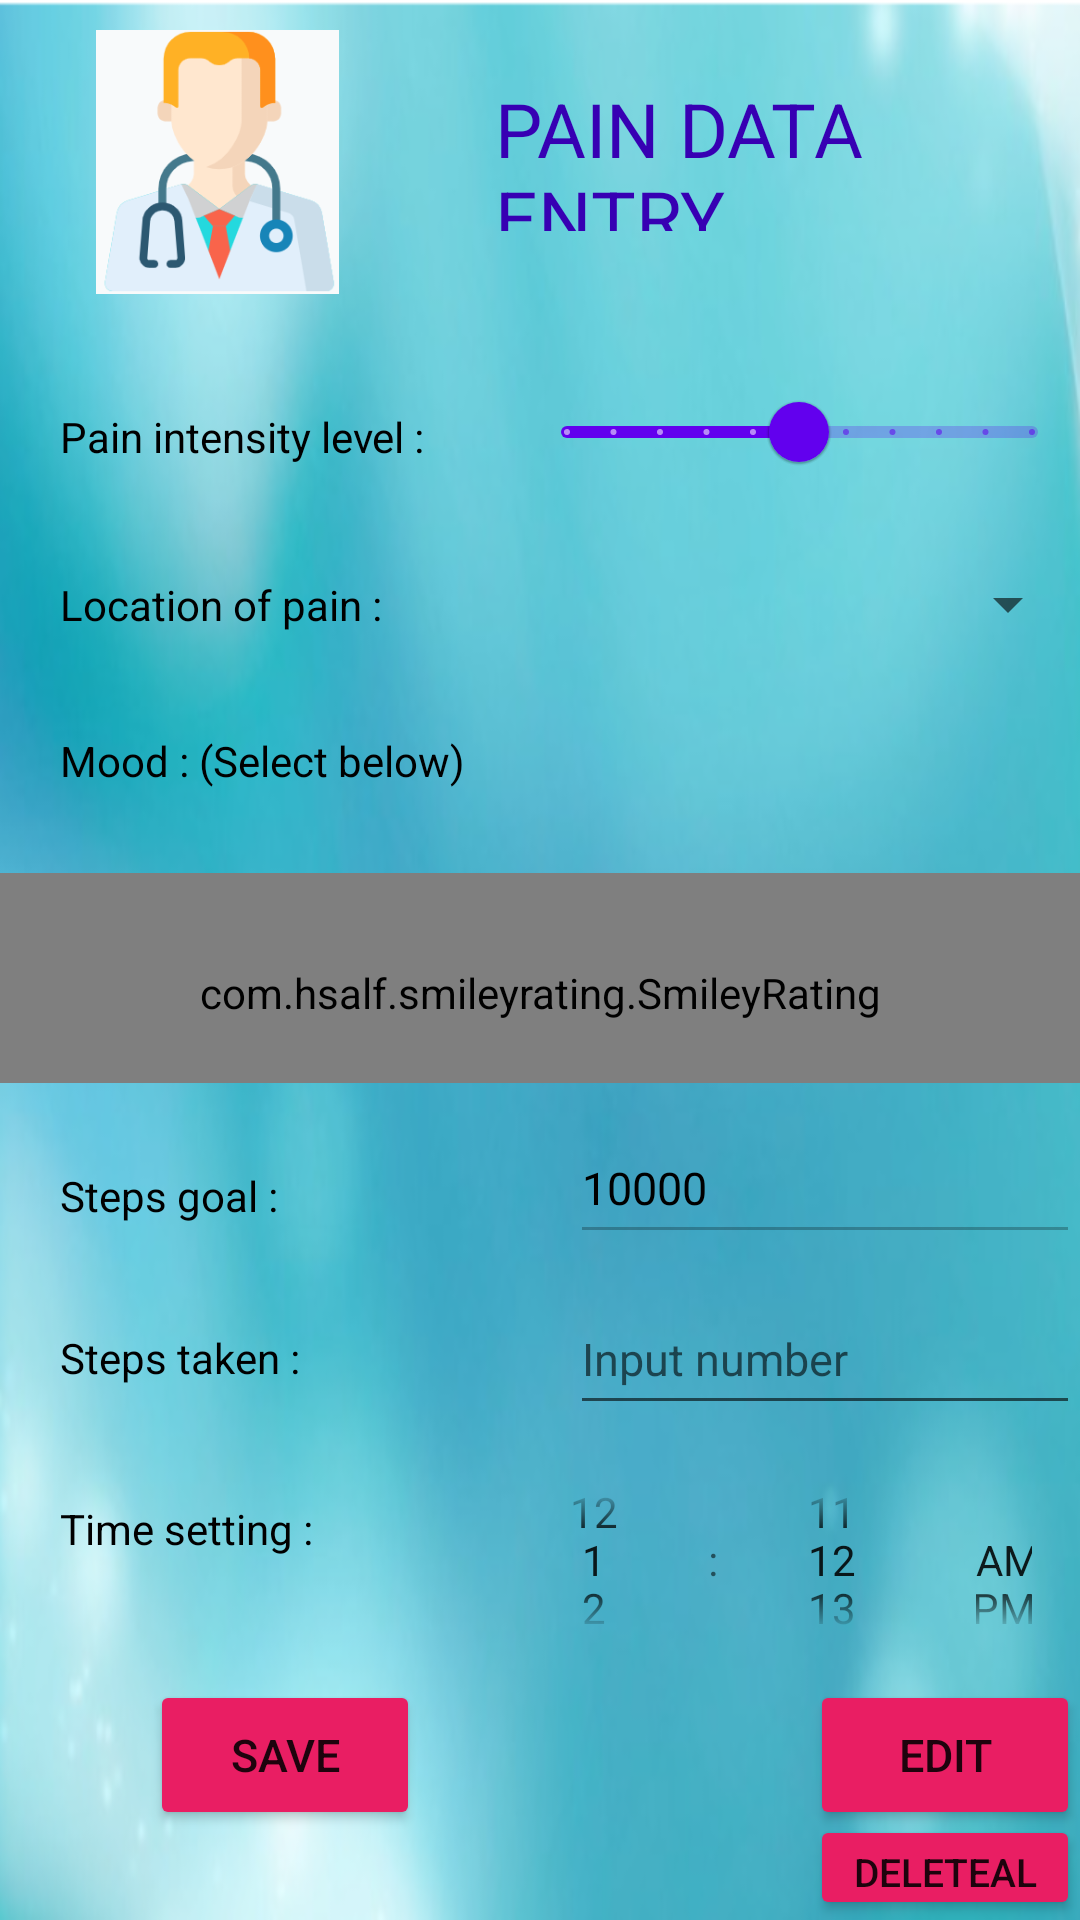

Produce the Android XML layout that renders to this screen, including the resource entries it uses.
<!-- AndroidManifest.xml: application theme Theme.Assignment2.NoActionBar -->
<!-- res/layout/pain_data_entry_fragment.xml -->
<?xml version="1.0" encoding="utf-8"?>
<RelativeLayout xmlns:android="http://schemas.android.com/apk/res/android"
    xmlns:app = "http://schemas.android.com/apk/res-auto"
    xmlns:tools = "http://schemas.android.com/tools"
    android:layout_width="match_parent"
    android:layout_height="match_parent"
    android:layout_gravity="center_horizontal"
    android:orientation="vertical"
    android:background="@drawable/back2"
    tools:context=".MainActivity">


    <ImageView
        android:id="@+id/imageView"
        android:layout_width="85dp"
        android:layout_height="88dp"
        android:layout_gravity="center_horizontal"
        android:layout_marginStart="30dp"
        android:layout_marginLeft="30dp"
        android:layout_marginTop="10dp"
        android:layout_marginEnd="30dp"
        android:layout_marginRight="30dp"
        android:layout_marginBottom="30dp"
        app:srcCompat="@drawable/logo7" />

    <TextView
        android:id="@+id/pain_tital"
        android:layout_width="223dp"
        android:layout_height="67dp"
        android:layout_gravity="center"
        android:layout_marginLeft="20dp"
        android:layout_marginTop="10dp"
        android:layout_toRightOf="@+id/imageView"
        android:paddingTop="16dp"
        android:text="PAIN DATA ENTRY"
        android:textColor="@color/purple_700"
        android:textSize="25dp" />

    <TextView
        android:id="@+id/pain_level"
        android:layout_width="147dp"
        android:layout_height="47dp"
        android:layout_gravity="center"
        android:layout_marginTop="120dp"
        android:layout_marginLeft="20dp"
        android:paddingTop="16dp"
        android:text="Pain intensity level :"
        android:textColor="@color/black" />

    <com.google.android.material.slider.Slider
        android:id="@+id/slider"
        android:layout_width="267dp"
        android:layout_height="35dp"
        android:layout_marginLeft="6dp"
        android:layout_marginTop="120dp"
        android:layout_toRightOf="@+id/pain_level"
        android:labelFor="@id/pain_level"
        android:stepSize="1"
        android:value="5.0"
        android:valueFrom="0.0"
        android:valueTo="10.0" />

    <TextView
        android:id="@+id/location_pain"
        android:layout_width="147dp"
        android:layout_height="47dp"
        android:layout_gravity="center"
        android:layout_marginTop="10dp"
        android:layout_marginLeft="20dp"
        android:paddingTop="15dp"
        android:layout_below="@id/pain_level"
        android:text="Location of pain :"
        android:textColor="@color/black" />

    <Spinner
        android:id="@+id/spin_location"
        android:layout_width="147dp"
        android:layout_height="47dp"
        android:layout_gravity="center"
        android:layout_below="@id/slider"
        android:layout_marginTop="10dp"
        android:layout_marginLeft="50dp"
        android:paddingTop="16dp"
        android:layout_toRightOf="@+id/location_pain"
        android:textColor="@color/black" />

    <TextView
        android:id="@+id/mood"
        android:layout_width="match_parent"
        android:layout_height="47dp"
        android:layout_gravity="center"
        android:layout_marginTop="10dp"
        android:layout_marginLeft="20dp"
        android:paddingTop="10dp"
        android:layout_below="@id/location_pain"
        android:text="Mood : (Select below)"
        android:textColor="@color/black" />

    <com.hsalf.smileyrating.SmileyRating
        android:id="@+id/mood_level"
        android:layout_width="match_parent"
        android:layout_height="70dp"
        android:layout_gravity="center"
        android:layout_marginTop="10dp"
        app:showLine="true"
        android:paddingTop="10dp"
        android:layout_below="@id/mood"
        android:orientation="horizontal"
        >
    </com.hsalf.smileyrating.SmileyRating>

    <TextView
        android:id="@+id/step_goal"
        android:layout_width="120dp"
        android:layout_height="47dp"
        android:layout_gravity="center"
        android:layout_marginTop="10dp"
        android:layout_marginLeft="20dp"
        android:paddingTop="18dp"
        android:layout_below="@+id/mood_level"
        android:text="Steps goal :"
        android:textColor="@color/black" />

    <EditText
        android:id="@+id/et_step_goal"
        android:layout_width="170dp"
        android:layout_height="47dp"
        android:layout_gravity="center"
        android:layout_marginTop="10dp"
        android:layout_marginLeft="50dp"
        android:paddingTop="10dp"
        android:layout_toRightOf="@+id/step_goal"
        android:layout_below="@+id/mood_level"
        android:text="10000"
        android:inputType="number"
        android:textSize="15dp"
        android:enabled="false"
        android:textColor="@color/black" />

    <TextView
        android:id="@+id/step_taken"
        android:layout_width="120dp"
        android:layout_height="47dp"
        android:layout_gravity="center"
        android:layout_marginTop="10dp"
        android:layout_marginLeft="20dp"
        android:paddingTop="15dp"
        android:layout_below="@+id/step_goal"
        android:text="Steps taken :"
        android:textColor="@color/black" />

    <EditText
        android:id="@+id/et_step_taken"
        android:layout_width="170dp"
        android:layout_height="47dp"
        android:layout_gravity="center"
        android:layout_marginTop="10dp"
        android:layout_marginLeft="50dp"
        android:paddingTop="10dp"
        android:layout_toRightOf="@+id/step_taken"
        android:layout_below="@+id/et_step_goal"
        android:hint="Input number"
        android:inputType="number"
        android:textSize="15dp"
        android:textColor="@color/black" />

    <TextView
        android:id="@+id/tv_timeset"
        android:layout_width="120dp"
        android:layout_height="47dp"
        android:layout_gravity="center"
        android:layout_marginTop="10dp"
        android:layout_marginLeft="20dp"
        android:paddingTop="15dp"
        android:layout_below="@+id/step_taken"
        android:text="Time setting :"
        android:textColor="@color/black" />

    <TimePicker
        android:id="@+id/timePicker"
        android:layout_width="250dp"
        android:layout_height="80dp"
        android:layout_below="@+id/step_taken"
        android:layout_toRightOf="@+id/tv_timeset"
        android:layout_marginTop="5dp"
        android:layout_marginLeft="10dp"
        android:timePickerMode="spinner"/>

    <Button
        android:id="@+id/b_save"
        android:layout_width="90dp"
        android:layout_height="50dp"
        android:layout_gravity="center"
        android:layout_marginLeft="50dp"
        android:layout_marginTop="85dp"
        android:layout_below="@+id/step_taken"
        android:backgroundTint="#E91E63"
        android:text="Save"
        android:textSize="15sp" />

    <TextView
        android:id="@+id/textview_content"
        android:layout_width="200dp"
        android:layout_height="70dp"
        android:layout_below="@+id/b_save"
        android:layout_marginLeft="18dp"
        android:layout_gravity="center"
        android:paddingTop="1dp"
        android:text=""
        android:textColor="@color/black" />

    <Button
        android:id="@+id/b_edit"
        android:layout_width="90dp"
        android:layout_height="50dp"
        android:layout_gravity="center"
        android:layout_marginLeft="130dp"
        android:layout_marginTop="85dp"
        android:layout_below="@+id/et_step_taken"
        android:layout_toRightOf="@+id/b_save"
        android:backgroundTint="#E91E63"
        android:text="Edit"
        android:textSize="15sp" />

    <Button
        android:id="@+id/btn_delete_all"
        android:layout_width="120dp"
        android:layout_height="50dp"
        android:layout_below="@+id/step_taken"
        android:layout_gravity="center"
        android:layout_marginLeft="270dp"
        android:layout_marginTop="130dp"
        android:backgroundTint="#E91E63"
        android:text="DeleteAll"
        android:textSize="13sp"
        android:visibility="visible"
        />



</RelativeLayout>
<!-- resources referenced by this layout -->
<resources>
  <!-- drawable back2: png bitmap (drawable-v24, 340320 bytes) -->
  <!-- drawable logo7: png bitmap (drawable-v24, 12657 bytes) -->
  <style name="Theme.Assignment2.NoActionBar">
          <item name="windowActionBar">false</item>
          <item name="windowNoTitle">true</item>
      </style>
  <!-- not gathered from this repository: default colours our renderer supplied (Android Studio template values) -->
  <color name="purple_700">#FF3700B3</color>
  <color name="black">#FF000000</color>
</resources>
